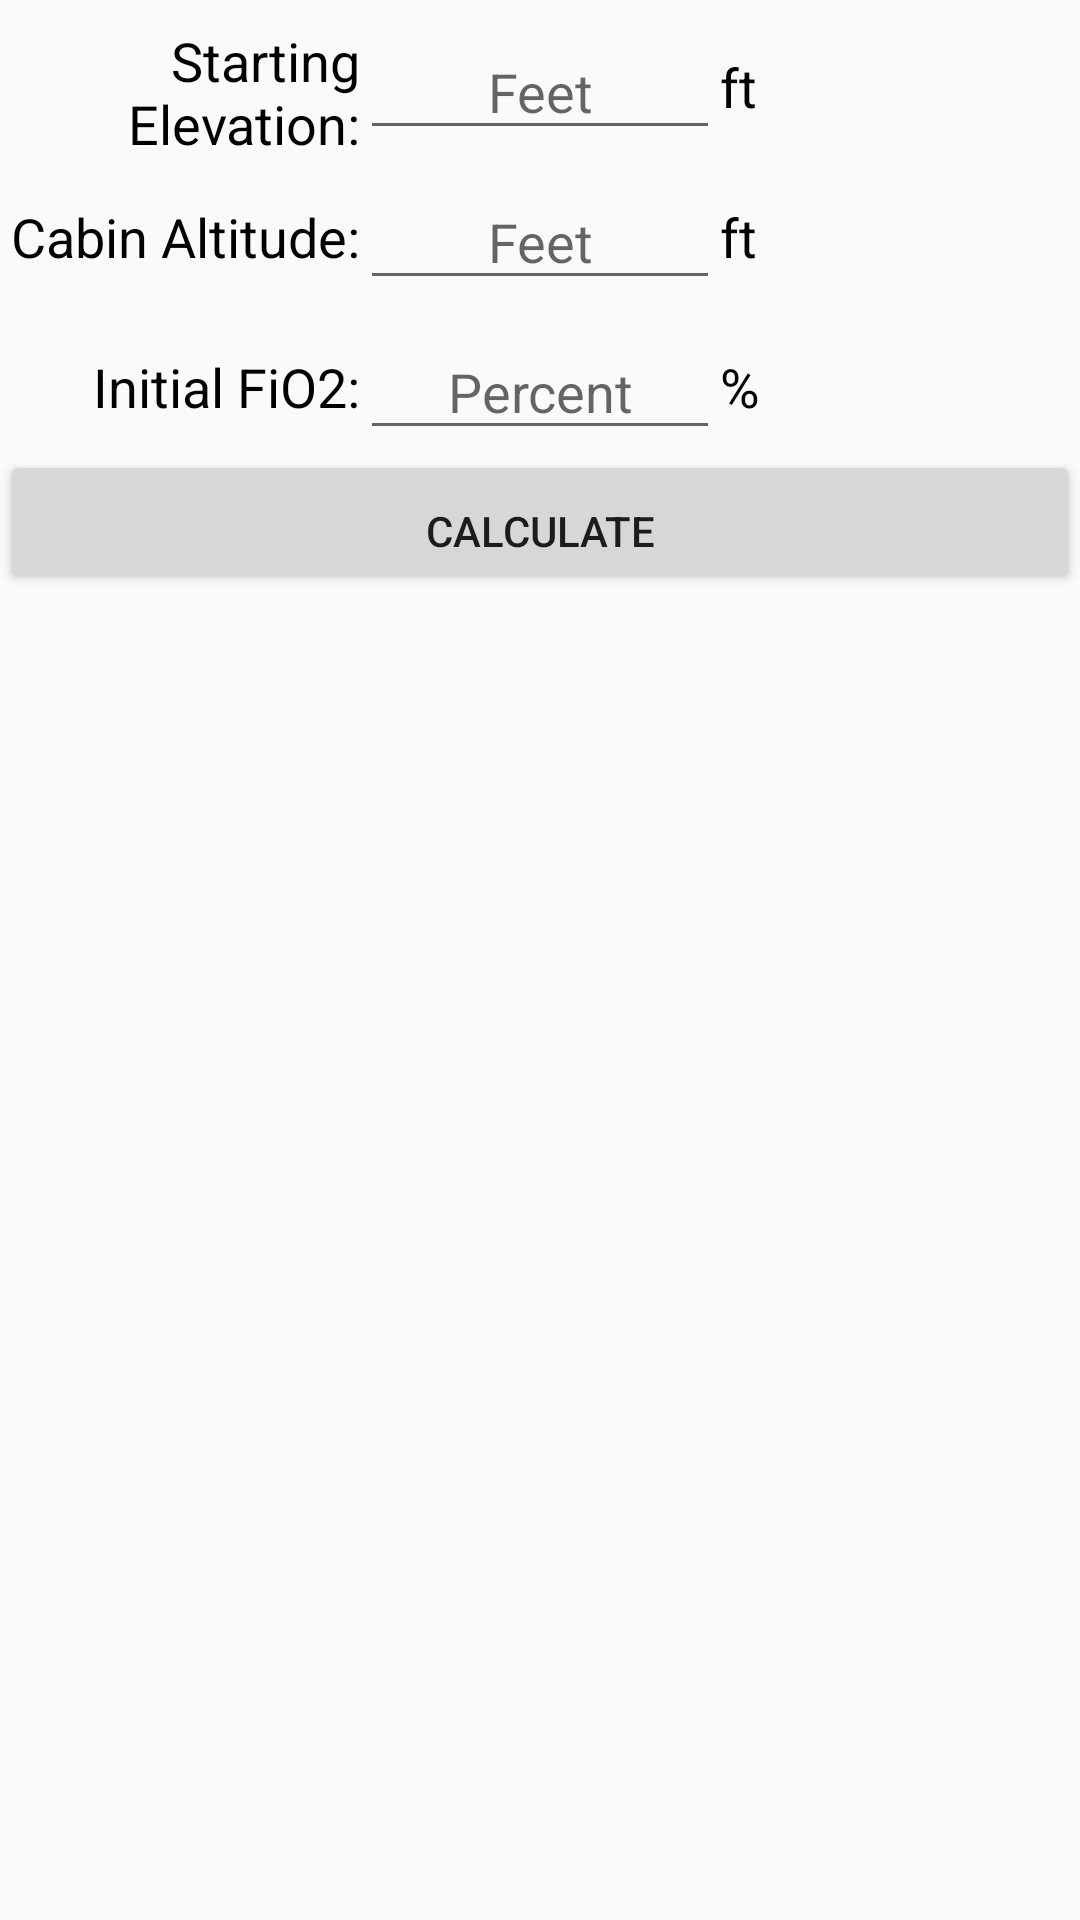

Write the Android layout XML for this screen, with the resource values it uses.
<!-- AndroidManifest.xml: application theme AppTheme -->
<!-- res/layout/activity_ox_conv.xml -->
<?xml version="1.0" encoding="utf-8"?>
<LinearLayout xmlns:android="http://schemas.android.com/apk/res/android"
    xmlns:tools="http://schemas.android.com/tools"
    android:layout_width="match_parent"
    android:layout_height="match_parent"
    android:orientation="vertical"
    tools:context=".OxConvActivity">

    <LinearLayout
        android:layout_width="match_parent"
        android:layout_height="50dp"
        android:orientation="horizontal"
        android:paddingTop="8dp">

        <TextView
            android:layout_width="0dp"
            android:layout_height="match_parent"
            android:layout_weight="1"
            android:gravity="end|center_vertical"
            android:text="@string/starting_elevation"
            android:textColor="#000000"
            android:textSize="18sp" />

        <EditText
            android:id="@+id/startingElevationEditText"
            android:layout_width="0dp"
            android:layout_height="match_parent"
            android:layout_weight="1"
            android:gravity="center"
            android:hint="@string/feet"
            android:inputType="number"
            android:autofillHints="@string/feet"/>

        <TextView
            android:layout_width="0dp"
            android:layout_height="match_parent"
            android:layout_weight="1"
            android:gravity="start|center_vertical"
            android:text="@string/ft"
            android:textColor="#000000"
            android:textSize="18sp" />

    </LinearLayout>

    <LinearLayout
        android:layout_width="match_parent"
        android:layout_height="50dp"
        android:orientation="horizontal"
        android:paddingTop="8dp">

        <TextView
            android:layout_width="0dp"
            android:layout_height="match_parent"
            android:layout_weight="1"
            android:gravity="end|center_vertical"
            android:text="@string/cabin_altitude"
            android:textColor="#000000"
            android:textSize="18sp" />

        <EditText
            android:id="@+id/cabinAltitudeEditText"
            android:layout_width="0dp"
            android:layout_height="match_parent"
            android:layout_weight="1"
            android:gravity="center"
            android:hint="@string/feet"
            android:autofillHints="@string/feet"
            android:inputType="number" />

        <TextView
            android:layout_width="0dp"
            android:layout_height="match_parent"
            android:layout_weight="1"
            android:gravity="start|center_vertical"
            android:text="@string/ft"
            android:textColor="#000000"
            android:textSize="18sp" />

    </LinearLayout>

    <LinearLayout
        android:layout_width="match_parent"
        android:layout_height="50dp"
        android:orientation="horizontal"
        android:paddingTop="8dp">

        <TextView
            android:layout_width="0dp"
            android:layout_height="match_parent"
            android:layout_weight="1"
            android:gravity="end|center_vertical"
            android:text="@string/initial_fi02"
            android:textColor="#000000"
            android:textSize="18sp" />

        <EditText
            android:id="@+id/initialFiO2EditText"
            android:layout_width="0dp"
            android:layout_height="match_parent"
            android:layout_weight="1"
            android:gravity="center"
            android:hint="@string/percent"
            android:autofillHints="@string/percent"
            android:inputType="numberDecimal" />

        <TextView
            android:layout_width="0dp"
            android:layout_height="match_parent"
            android:layout_weight="1"
            android:gravity="start|center_vertical"
            android:text="@string/percent_symbol"
            android:textColor="#000000"
            android:textSize="18sp" />

    </LinearLayout>

    <Button
        android:id="@+id/calculateButton"
        android:layout_width="match_parent"
        android:layout_height="wrap_content"
        android:paddingTop="16dp"
        android:text="@string/calculate" />

    <TextView
        android:id="@+id/outputTextView"
        android:layout_width="match_parent"
        android:layout_height="wrap_content"
        android:gravity="center"
        android:padding="16dp"
        android:textColor="#000000"
        android:textSize="24sp"/>


</LinearLayout>
<!-- resources referenced by this layout -->
<resources>
  <string name="cabin_altitude">Cabin Altitude:</string>
  <string name="calculate">Calculate</string>
  <string name="feet">Feet</string>
  <string name="ft">ft</string>
  <string name="initial_fi02">Initial FiO2:</string>
  <string name="percent">Percent</string>
  <string name="percent_symbol">%</string>
  <string name="starting_elevation">Starting Elevation:</string>
  <style name="AppTheme" parent="Theme.AppCompat.Light.DarkActionBar">
          
          <item name="colorPrimary">@color/airForce</item>
      </style>
  <color name="airForce">#08549C</color>
</resources>
